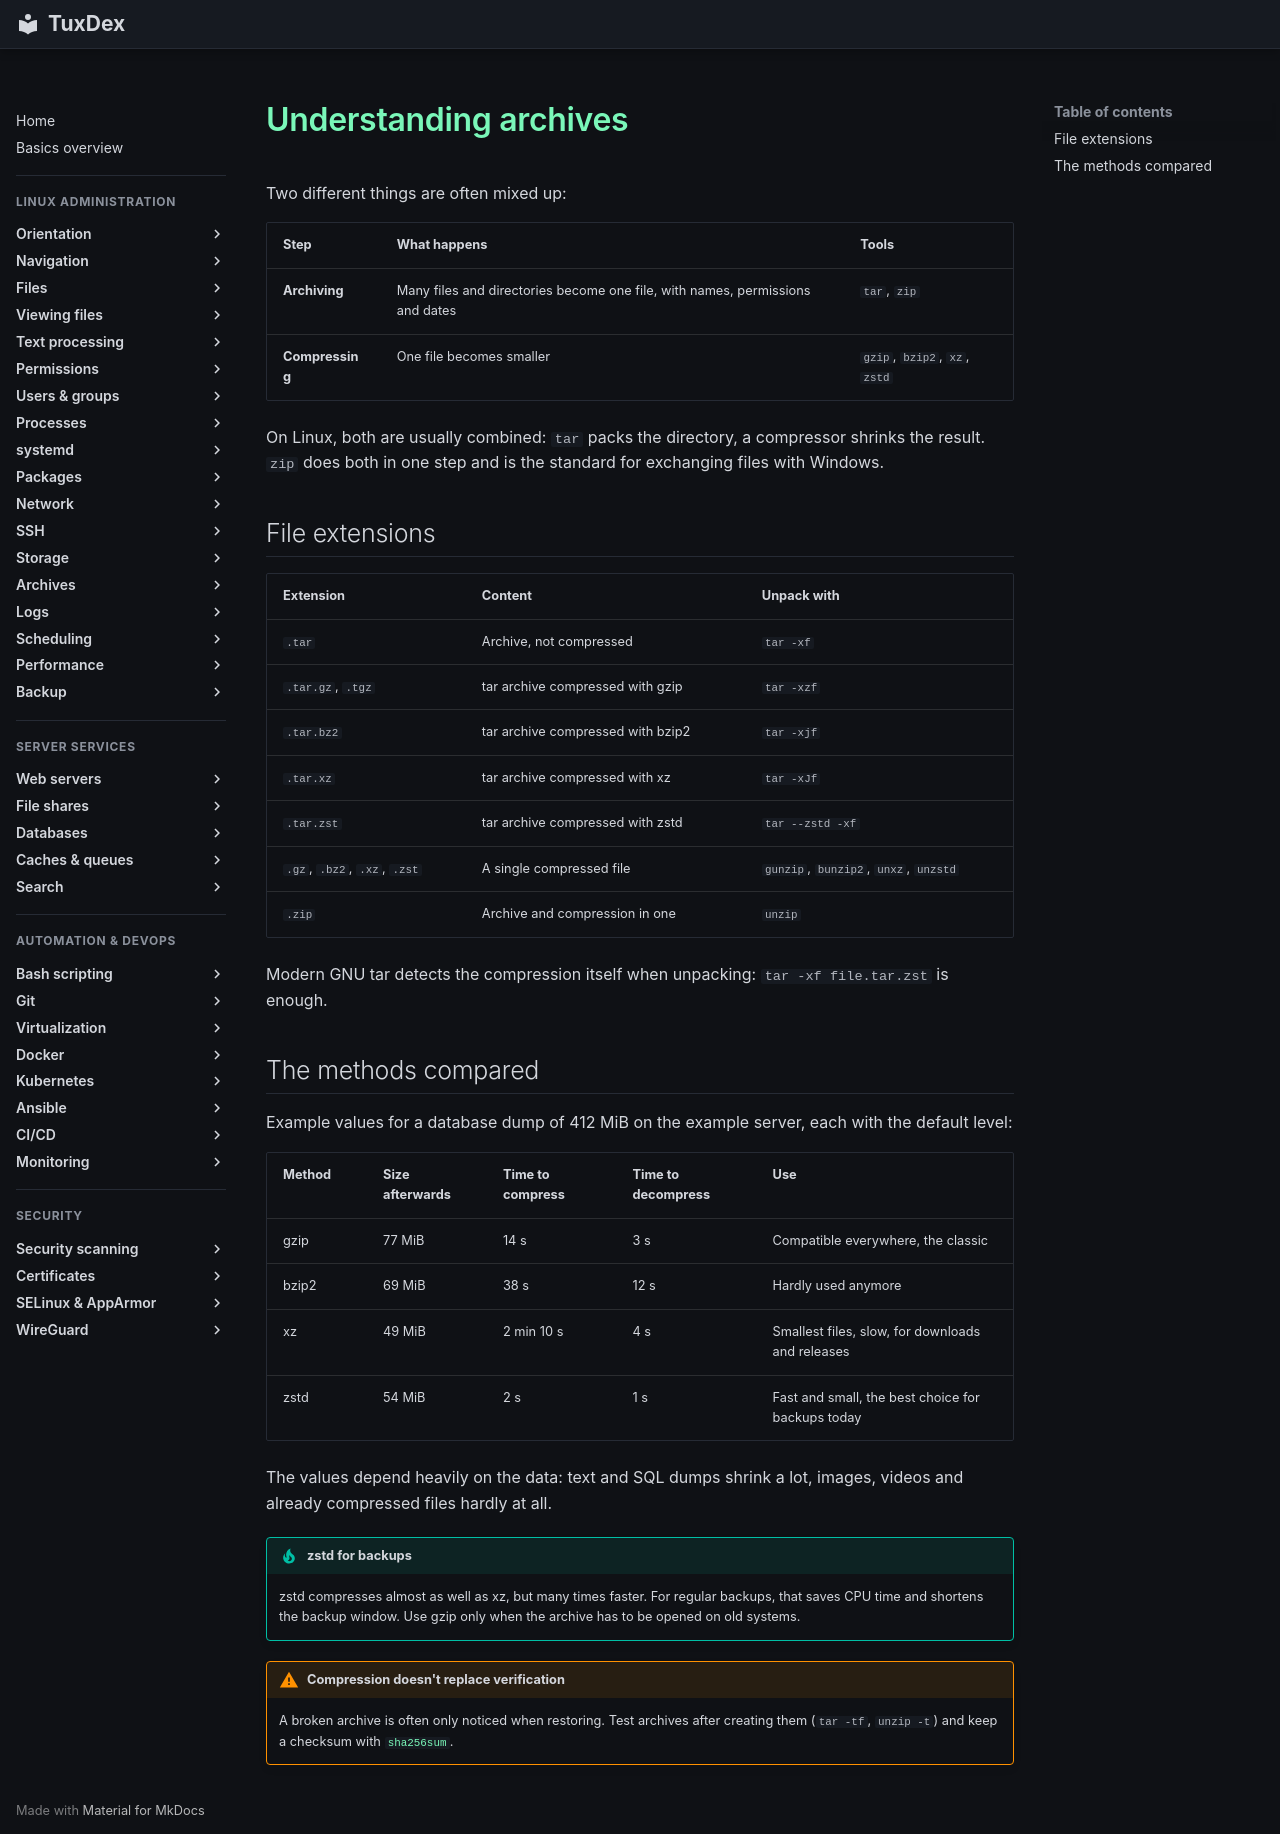

repository: Noxisan/tuxcodex · page: 14-archives/basics.en/index.html · generator: mkdocs

# Understanding archives

Two different things are often mixed up:

| Step | What happens | Tools |
|------|--------------|-------|
| **Archiving** | Many files and directories become one file, with names, permissions and dates | `tar`, `zip` |
| **Compressing** | One file becomes smaller | `gzip`, `bzip2`, `xz`, `zstd` |

On Linux, both are usually combined: `tar` packs the directory, a compressor shrinks the
result. `zip` does both in one step and is the standard for exchanging files with Windows.

## File extensions

| Extension | Content | Unpack with |
|-----------|---------|-------------|
| `.tar` | Archive, not compressed | `tar -xf` |
| `.tar.gz`, `.tgz` | tar archive compressed with gzip | `tar -xzf` |
| `.tar.bz2` | tar archive compressed with bzip2 | `tar -xjf` |
| `.tar.xz` | tar archive compressed with xz | `tar -xJf` |
| `.tar.zst` | tar archive compressed with zstd | `tar --zstd -xf` |
| `.gz`, `.bz2`, `.xz`, `.zst` | A single compressed file | `gunzip`, `bunzip2`, `unxz`, `unzstd` |
| `.zip` | Archive and compression in one | `unzip` |

Modern GNU tar detects the compression itself when unpacking: `tar -xf file.tar.zst` is
enough.

## The methods compared

Example values for a database dump of 412 MiB on the example server, each with the
default level:

| Method | Size afterwards | Time to compress | Time to decompress | Use |
|--------|-----------------|------------------|--------------------|-----|
| gzip | 77 MiB | 14 s | 3 s | Compatible everywhere, the classic |
| bzip2 | 69 MiB | 38 s | 12 s | Hardly used anymore |
| xz | 49 MiB | 2 min 10 s | 4 s | Smallest files, slow, for downloads and releases |
| zstd | 54 MiB | 2 s | 1 s | Fast and small, the best choice for backups today |

The values depend heavily on the data: text and SQL dumps shrink a lot, images, videos
and already compressed files hardly at all.

!!! tip "zstd for backups"
    zstd compresses almost as well as xz, but many times faster. For regular backups,
    that saves CPU time and shortens the backup window. Use gzip only when the archive
    has to be opened on old systems.

!!! warning "Compression doesn't replace verification"
    A broken archive is often only noticed when restoring. Test archives after creating
    them (`tar -tf`, `unzip -t`) and keep a checksum with [`sha256sum`](sha256sum.md).
